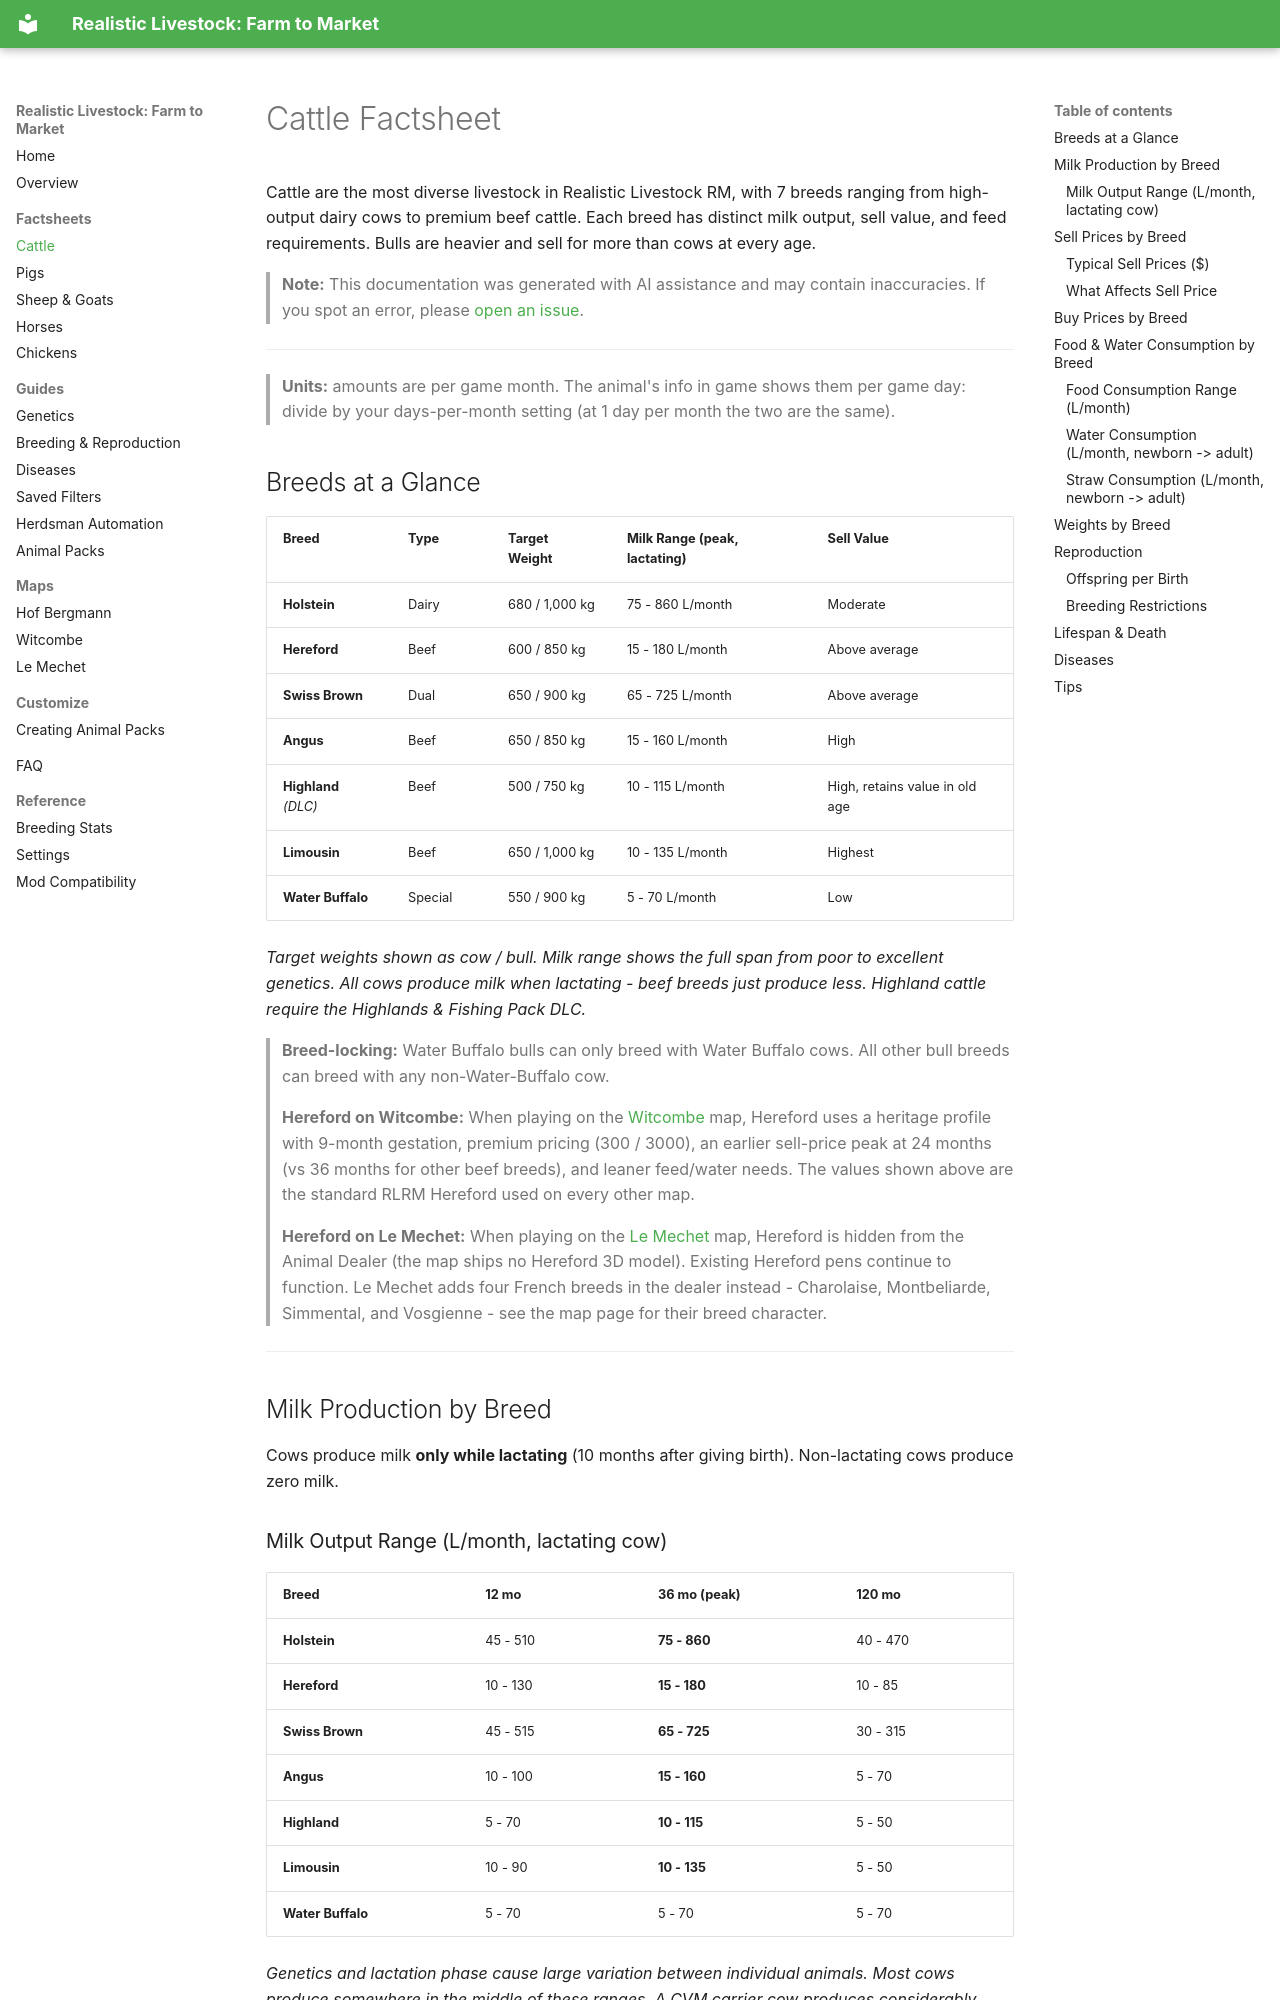

repository: xtcg/FS25_RealisticLivestockF2M · page: factsheet-cattle/index.html · generator: mkdocs

# Cattle Factsheet

Cattle are the most diverse livestock in Realistic Livestock RM, with 7 breeds ranging from high-output dairy cows to premium beef cattle. Each breed has distinct milk output, sell value, and feed requirements. Bulls are heavier and sell for more than cows at every age.

> **Note:** This documentation was generated with AI assistance and may contain inaccuracies. If you spot an error, please [open an issue](https://github.com/rittermod/FS25_RealisticLivestockRM/issues).

---

> **Units:** amounts are per game month. The animal's info in game shows them per game day: divide by your days-per-month setting (at 1 day per month the two are the same).

## Breeds at a Glance

| Breed | Type | Target Weight | Milk Range (peak, lactating) | Sell Value |
|-------|------|--------------|------------------------------|------------|
| **Holstein** | Dairy | 680 / 1,000 kg | 75 - 860 L/month | Moderate |
| **Hereford** | Beef | 600 / 850 kg | 15 - 180 L/month | Above average |
| **Swiss Brown** | Dual | 650 / 900 kg | 65 - 725 L/month | Above average |
| **Angus** | Beef | 650 / 850 kg | 15 - 160 L/month | High |
| **Highland** *(DLC)* | Beef | 500 / 750 kg | 10 - 115 L/month | High, retains value in old age |
| **Limousin** | Beef | 650 / 1,000 kg | 10 - 135 L/month | Highest |
| **Water Buffalo** | Special | 550 / 900 kg | 5 - 70 L/month | Low |

*Target weights shown as cow / bull. Milk range shows the full span from poor to excellent genetics. All cows produce milk when lactating - beef breeds just produce less. Highland cattle require the Highlands & Fishing Pack DLC.*

> **Breed-locking:** Water Buffalo bulls can only breed with Water Buffalo cows. All other bull breeds can breed with any non-Water-Buffalo cow.

> **Hereford on Witcombe:** When playing on the [Witcombe](map-witcombe.md) map, Hereford uses a heritage profile with 9-month gestation, premium pricing (300 / 3000), an earlier sell-price peak at 24 months (vs 36 months for other beef breeds), and leaner feed/water needs. The values shown above are the standard RLRM Hereford used on every other map.

> **Hereford on Le Mechet:** When playing on the [Le Mechet](map-le-mechet.md) map, Hereford is hidden from the Animal Dealer (the map ships no Hereford 3D model). Existing Hereford pens continue to function. Le Mechet adds four French breeds in the dealer instead - Charolaise, Montbeliarde, Simmental, and Vosgienne - see the map page for their breed character.

---
